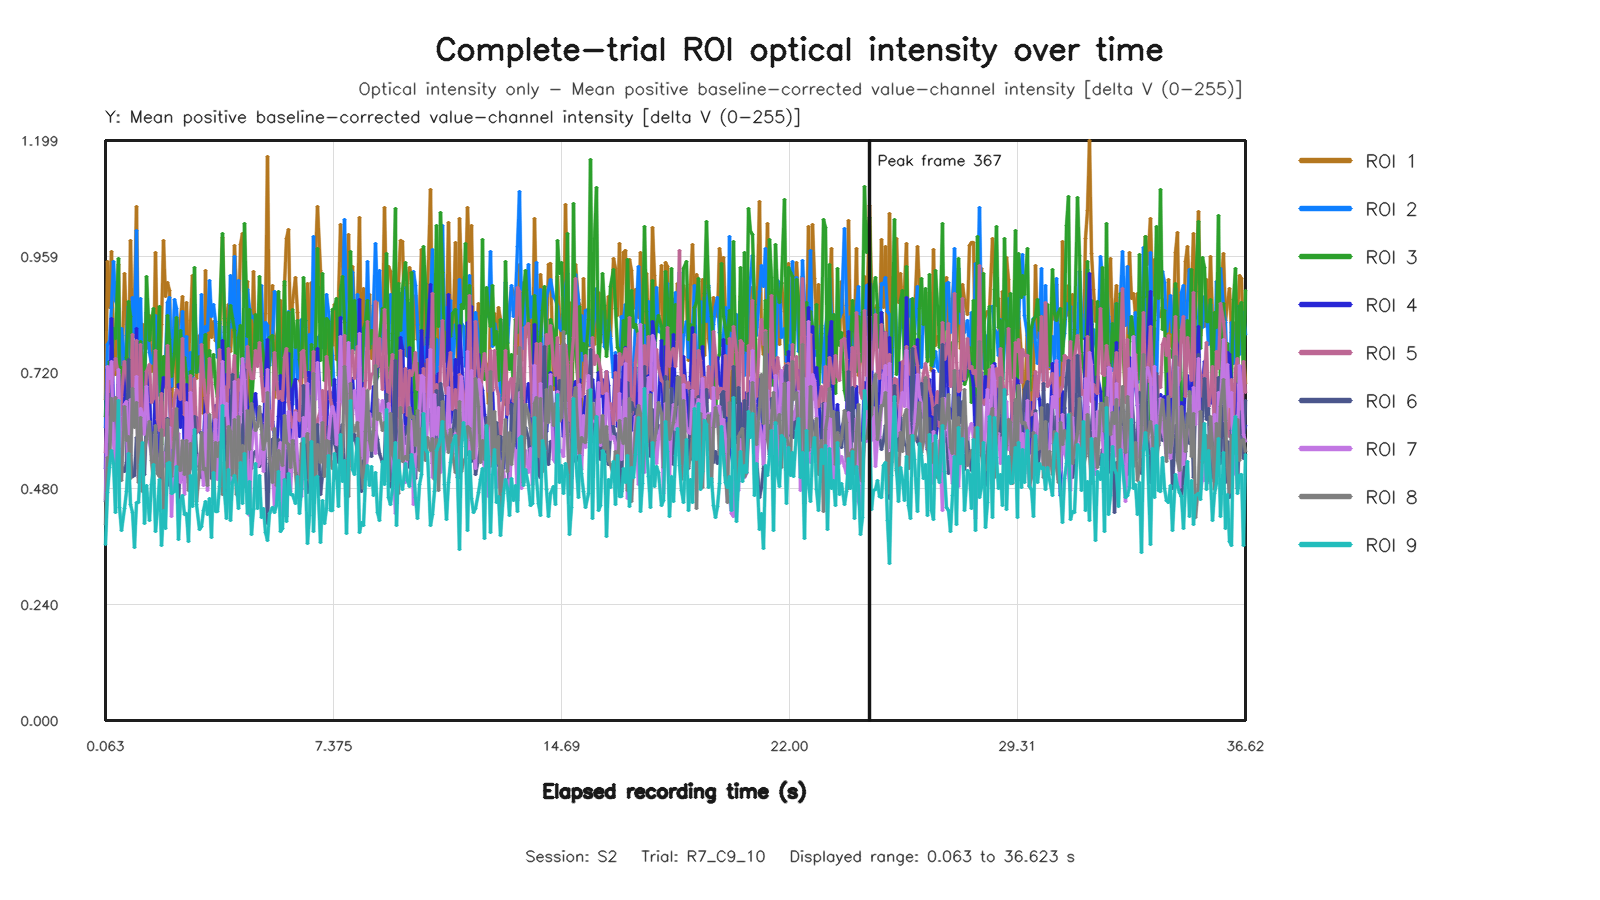

The data file committed next to this chart (first rows):
capture_frame_id, elapsed_time_s, roi1_value, roi2_value, roi3_value, roi4_value, roi5_value, roi6_value, roi7_value, roi8_value, roi9_value
0, 0.06254, 0.6644, 0.6066, 0.628, 0.5213, 0.5536, 0.4523, 0.4561, 0.4044, 0.363
1, 0.1282, 0.9494, 0.778, 0.7012, 0.7253, 0.6416, 0.5711, 0.7314, 0.5441, 0.472
2, 0.191, 0.8538, 0.7844, 0.7424, 0.6329, 0.7124, 0.5598, 0.7081, 0.5347, 0.5222
3, 0.2548, 0.9704, 0.8546, 0.7289, 0.8322, 0.6974, 0.6771, 0.7431, 0.6658, 0.5591
4, 0.3347, 0.768, 0.9486, 0.8098, 0.6298, 0.7235, 0.5803, 0.5773, 0.62, 0.532
5, 0.3986, 0.7158, 0.8692, 0.7892, 0.5279, 0.7478, 0.5517, 0.5079, 0.6672, 0.4292
6, 0.4675, 0.9434, 0.8522, 0.9549, 0.7153, 0.716, 0.6954, 0.7251, 0.5623, 0.6611
7, 0.5268, 0.8101, 0.7192, 0.6539, 0.6629, 0.599, 0.504, 0.6296, 0.5082, 0.4411
8, 0.5906, 0.6902, 0.8115, 0.7289, 0.5535, 0.6693, 0.526, 0.5348, 0.4967, 0.3939
9, 0.6705, 0.9246, 0.7298, 0.6612, 0.7103, 0.7431, 0.5145, 0.6534, 0.6499, 0.4388
10, 0.7345, 0.8187, 0.7969, 0.7515, 0.7146, 0.7185, 0.5327, 0.6606, 0.5792, 0.4739
11, 0.7988, 0.7162, 0.8561, 0.8662, 0.5353, 0.6787, 0.7468, 0.5001, 0.5866, 0.5514
12, 0.8629, 0.9927, 0.7451, 0.8347, 0.64, 0.6665, 0.5487, 0.6645, 0.5014, 0.4475
13, 0.9268, 0.7986, 0.8752, 0.6148, 0.6485, 0.7989, 0.5042, 0.6339, 0.6869, 0.4305
14, 0.9906, 0.8646, 0.7951, 0.6774, 0.628, 0.6441, 0.506, 0.6362, 0.6054, 0.3587
15, 1.071, 1.064, 1.013, 0.7828, 0.8099, 0.7863, 0.5858, 0.712, 0.6574, 0.4511
16, 1.137, 0.7086, 0.7165, 0.7366, 0.562, 0.6136, 0.5201, 0.5035, 0.4929, 0.4499
17, 1.199, 0.8213, 0.8728, 0.7835, 0.7019, 0.778, 0.6053, 0.6444, 0.627, 0.5286
18, 1.263, 0.8179, 0.7084, 0.7435, 0.6469, 0.5936, 0.5068, 0.6341, 0.4741, 0.5757
19, 1.327, 0.7694, 0.7138, 0.6555, 0.6372, 0.6277, 0.5077, 0.5924, 0.5596, 0.4079
20, 1.391, 0.7695, 0.8438, 0.9191, 0.7208, 0.722, 0.6278, 0.6899, 0.5819, 0.4856
21, 1.471, 0.838, 0.7618, 0.7855, 0.676, 0.737, 0.5916, 0.5757, 0.6184, 0.4137
22, 1.535, 0.7221, 0.7392, 0.824, 0.5767, 0.6583, 0.5616, 0.5499, 0.5378, 0.4878
23, 1.599, 0.7371, 0.7568, 0.8516, 0.5456, 0.6657, 0.5951, 0.525, 0.4901, 0.5301
24, 1.663, 0.9681, 0.8376, 0.586, 0.728, 0.7659, 0.5343, 0.5921, 0.6109, 0.3898
25, 1.727, 0.7535, 0.6726, 0.7464, 0.5633, 0.6214, 0.5492, 0.5172, 0.5108, 0.4373
26, 1.791, 0.7058, 0.7044, 0.8564, 0.531, 0.599, 0.5472, 0.5412, 0.5051, 0.4978
27, 1.871, 0.8197, 0.7407, 0.5707, 0.6615, 0.6761, 0.4995, 0.5334, 0.6028, 0.3624
28, 1.935, 0.9921, 0.693, 0.752, 0.7088, 0.5903, 0.549, 0.5543, 0.4366, 0.4345
29, 1.999, 0.8771, 0.7412, 0.6888, 0.6911, 0.6129, 0.5427, 0.5245, 0.4669, 0.3962
30, 2.063, 0.9059, 0.8638, 0.8381, 0.6892, 0.7758, 0.6248, 0.5479, 0.6216, 0.5316
31, 2.127, 0.8885, 0.8753, 0.7874, 0.6885, 0.6809, 0.4855, 0.6068, 0.5185, 0.5335
32, 2.191, 0.6494, 0.6906, 0.7106, 0.5439, 0.564, 0.516, 0.4213, 0.5044, 0.4697
33, 2.271, 0.8124, 0.8709, 0.7597, 0.6438, 0.6661, 0.5248, 0.5761, 0.5853, 0.4726
34, 2.335, 0.6894, 0.8517, 0.8336, 0.543, 0.6841, 0.5793, 0.5225, 0.6451, 0.5259
35, 2.399, 0.8197, 0.7835, 0.6653, 0.6946, 0.6779, 0.4487, 0.5926, 0.5218, 0.3747
36, 2.463, 0.8294, 0.776, 0.8063, 0.6057, 0.6642, 0.548, 0.4921, 0.5165, 0.4552
37, 2.527, 0.8774, 0.8456, 0.7494, 0.7086, 0.7889, 0.499, 0.5572, 0.5785, 0.4656
38, 2.591, 0.7739, 0.7245, 0.7515, 0.5352, 0.6338, 0.5604, 0.4681, 0.5091, 0.4269
39, 2.671, 0.8653, 0.7933, 0.7089, 0.6946, 0.6297, 0.5052, 0.6572, 0.5782, 0.4288
40, 2.735, 0.7332, 0.6304, 0.6335, 0.6066, 0.5328, 0.5056, 0.4926, 0.4756, 0.3704
41, 2.799, 0.8265, 0.7602, 0.7213, 0.686, 0.7141, 0.524, 0.6776, 0.5735, 0.5073
42, 2.863, 0.9193, 0.6914, 0.7142, 0.68, 0.5774, 0.5582, 0.5997, 0.5207, 0.4433
43, 2.927, 0.7806, 0.8596, 0.9373, 0.5607, 0.7081, 0.6283, 0.5325, 0.5902, 0.6019
44, 2.991, 0.7075, 0.7751, 0.7195, 0.6274, 0.5962, 0.5519, 0.5302, 0.4523, 0.446
45, 3.071, 0.7967, 0.7225, 0.7533, 0.5984, 0.6025, 0.5182, 0.5497, 0.5171, 0.3954
46, 3.135, 0.786, 0.8801, 0.7382, 0.5927, 0.7778, 0.5021, 0.559, 0.5956, 0.4011
47, 3.199, 0.6351, 0.7101, 0.7691, 0.5727, 0.7052, 0.5026, 0.4866, 0.5186, 0.4333
48, 3.263, 0.93, 0.8155, 0.7974, 0.6688, 0.6653, 0.5387, 0.6335, 0.5206, 0.4522
49, 3.327, 0.7054, 0.8069, 0.6761, 0.5476, 0.6375, 0.5371, 0.4761, 0.4852, 0.425
50, 3.407, 0.8656, 0.9103, 0.7656, 0.6084, 0.7485, 0.5961, 0.6022, 0.6325, 0.4592
51, 3.471, 0.7913, 0.836, 0.7101, 0.5944, 0.6989, 0.5003, 0.57, 0.5798, 0.3775
52, 3.535, 0.8245, 0.8603, 0.7576, 0.6149, 0.6375, 0.5933, 0.5408, 0.4514, 0.5129
53, 3.599, 0.7868, 0.8256, 0.6945, 0.6517, 0.6043, 0.5664, 0.6234, 0.5749, 0.4316
54, 3.663, 0.782, 0.7504, 0.6701, 0.5772, 0.6674, 0.5268, 0.4974, 0.5463, 0.4322
55, 3.727, 0.7876, 0.8243, 0.8205, 0.6078, 0.767, 0.538, 0.5864, 0.5752, 0.4837
56, 3.806, 0.9997, 0.7315, 1.006, 0.7862, 0.6509, 0.7376, 0.742, 0.4683, 0.6523
57, 3.871, 0.8019, 0.8139, 0.8313, 0.6702, 0.69, 0.5772, 0.6307, 0.5331, 0.4709
58, 3.935, 0.8405, 0.6511, 0.6111, 0.7148, 0.5728, 0.4513, 0.6547, 0.4819, 0.4177
59, 3.999, 0.8601, 0.7707, 0.8235, 0.6835, 0.7696, 0.6077, 0.6031, 0.6078, 0.5197
... 489 more rows
